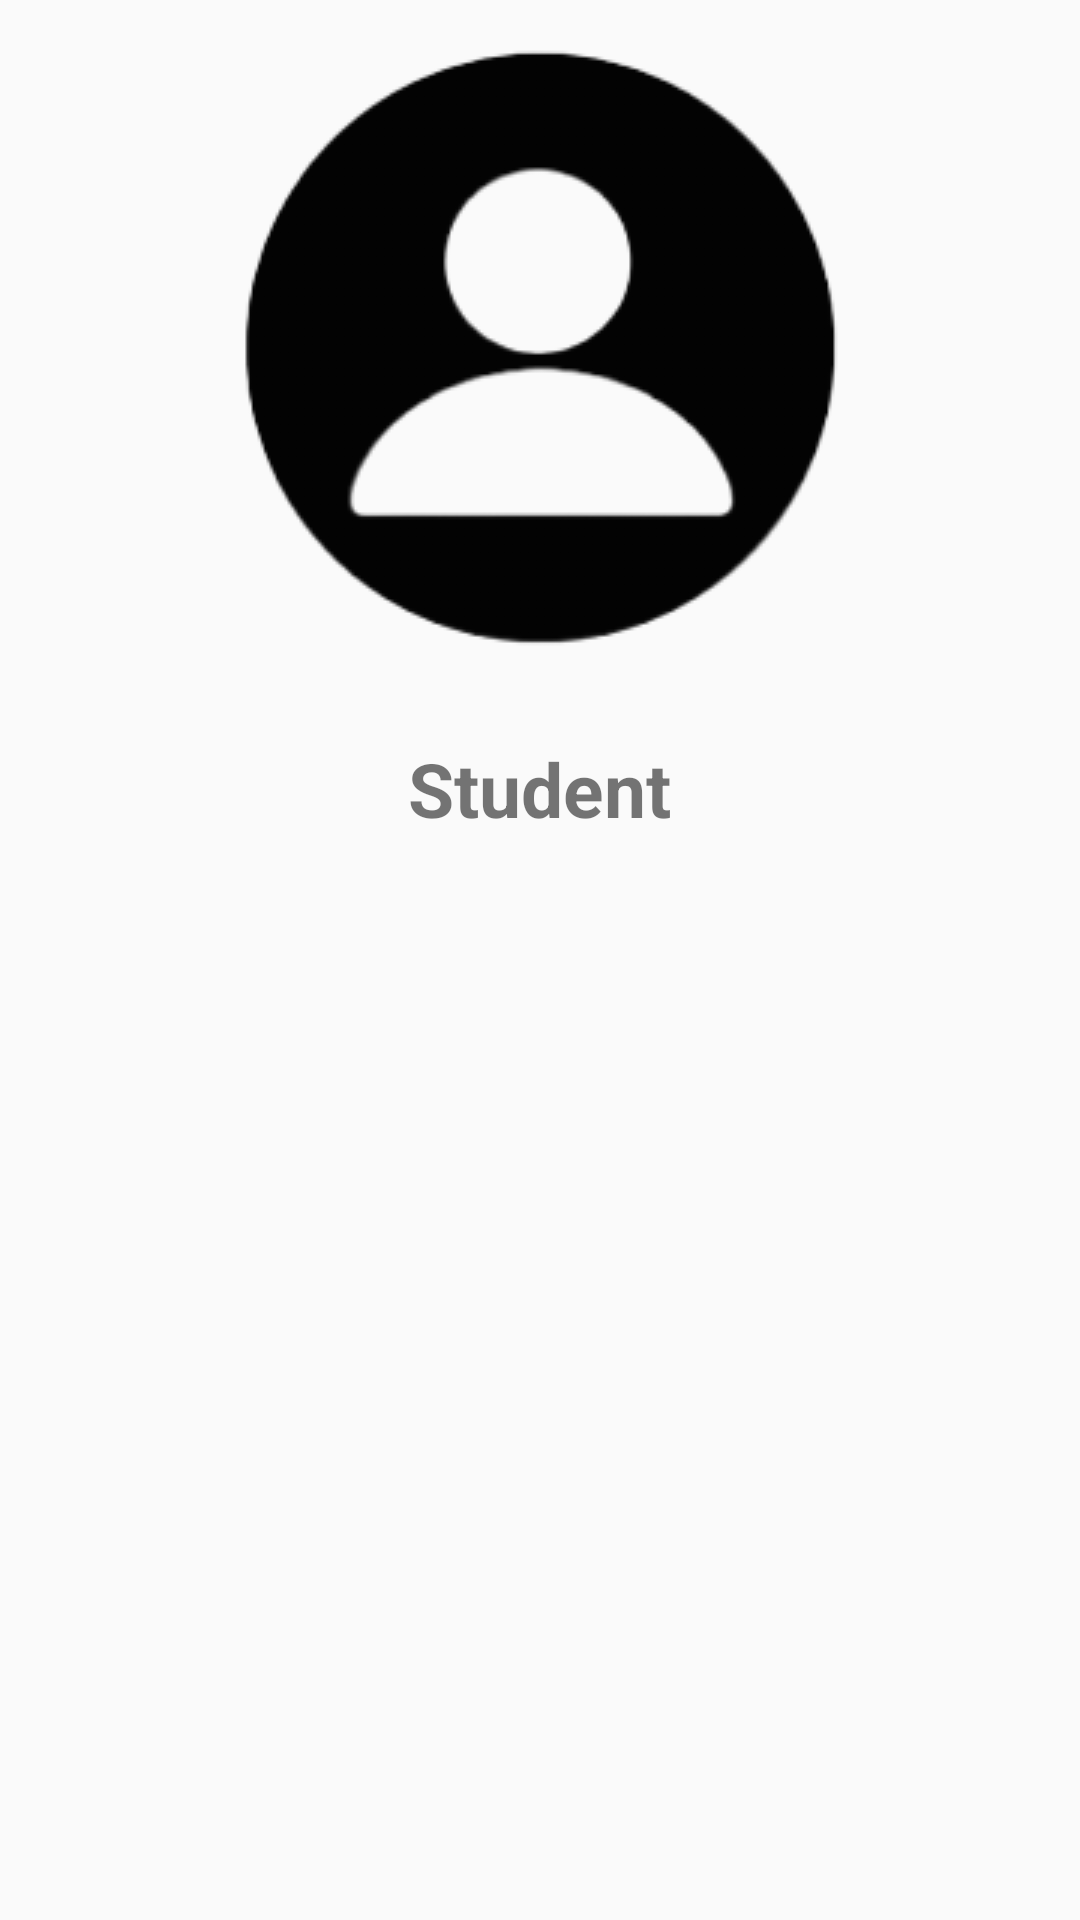

Produce the Android XML layout that renders to this screen, including the resource entries it uses.
<!-- AndroidManifest.xml: application theme Theme.TimeCrafters -->
<!-- res/layout/fragment_profile.xml -->
<?xml version="1.0" encoding="utf-8"?>
<RelativeLayout xmlns:android="http://schemas.android.com/apk/res/android"
    xmlns:tools="http://schemas.android.com/tools"
    android:layout_width="match_parent"
    android:layout_height="match_parent"
    tools:context=".fragment.ProfileFragment">

    <ImageView
        android:id="@+id/img_profile"
        android:layout_width="wrap_content"
        android:layout_height="wrap_content"
        android:padding="10dp"
        android:layout_margin="5dp"
        android:layout_centerHorizontal="true"
        android:src="@drawable/profile"
        tools:ignore="ContentDescription" />

    <TextView
        android:id="@+id/student_txt"
        android:layout_width="wrap_content"
        android:layout_height="wrap_content"
        android:layout_below="@+id/img_profile"
        android:layout_centerHorizontal="true"
        android:padding="10dp"
        android:layout_margin="5dp"
        android:textSize="25sp"
        android:textStyle="bold"
        android:text="@string/student_txt"/>

</RelativeLayout>
<!-- resources referenced by this layout -->
<resources>
  <!-- drawable profile: png bitmap (drawable, 11958 bytes) -->
  <string name="student_txt">Student</string>
  <style name="Theme.TimeCrafters" parent="Base.Theme.TimeCrafters" />
  <style name="Base.Theme.TimeCrafters" parent="Theme.AppCompat.Light.DarkActionBar">
          
          
      </style>
</resources>
